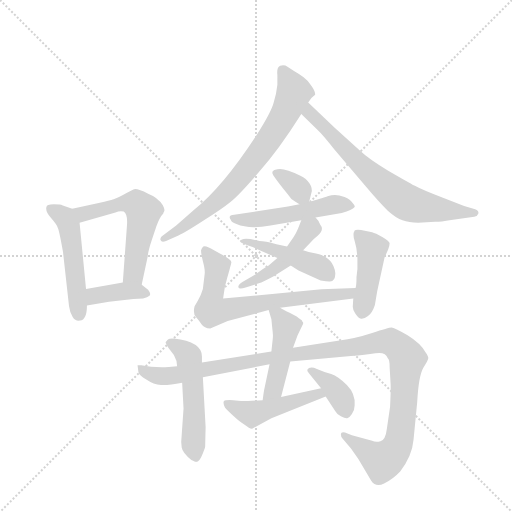
t = 0.00 s
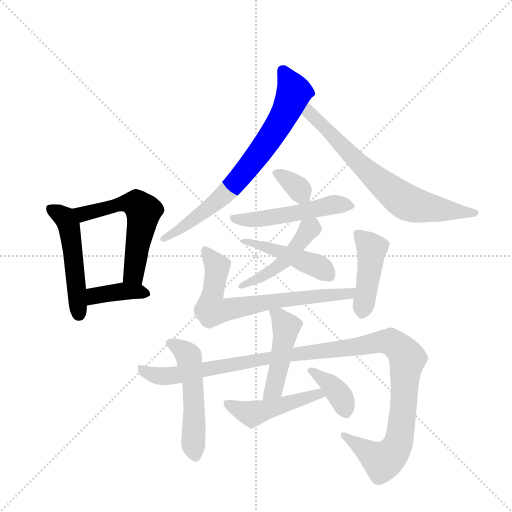
t = 2.25 s
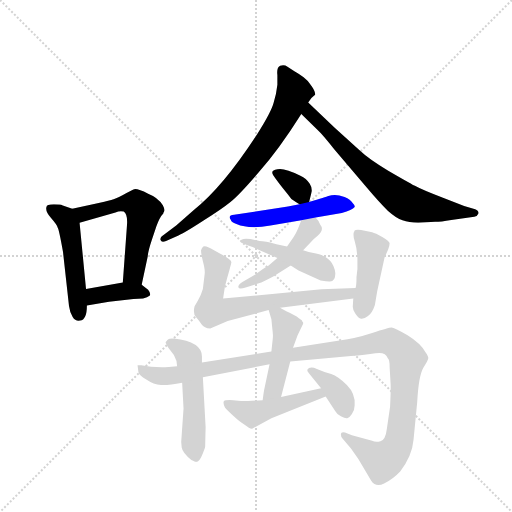
t = 4.49 s
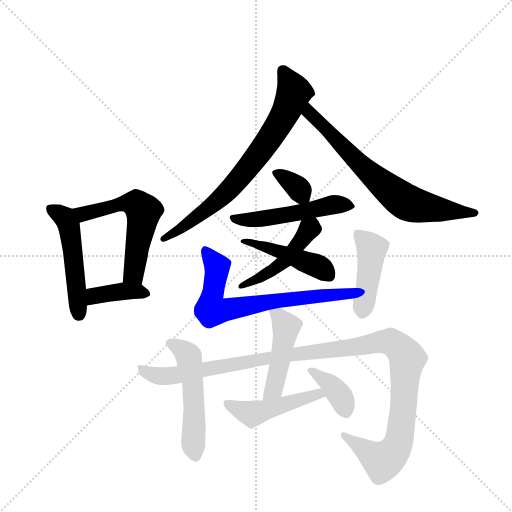
t = 6.74 s
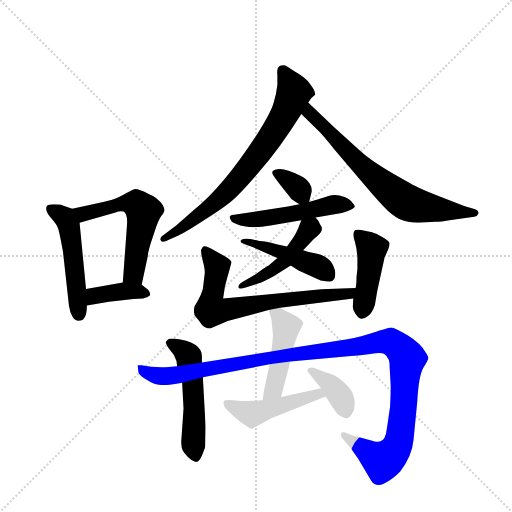
t = 8.99 s
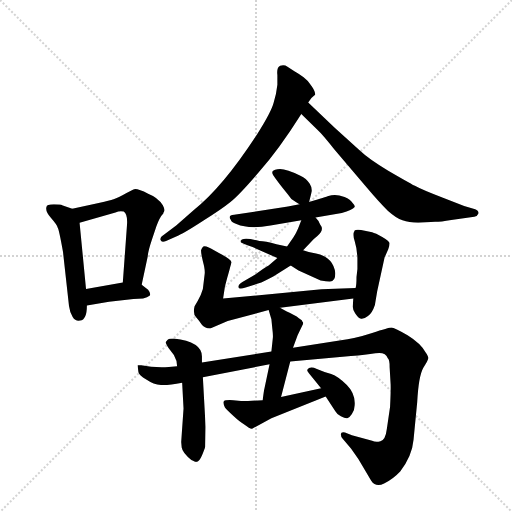
t = 11.23 s

The animated SVG that drew these frames (rendered in a browser with its animation timeline set to each time). Animation: 16 CSS @keyframes rules; one cycle of 11.23 s.

<svg version="1.1" viewBox="0 0 1024 1024" xmlns="http://www.w3.org/2000/svg">
  <g stroke="lightgray" stroke-dasharray="1,1" stroke-width="1" transform="scale(4, 4)">
    <line x1="0" y1="0" x2="256" y2="256"></line>
    <line x1="256" y1="0" x2="0" y2="256"></line>
    <line x1="128" y1="0" x2="128" y2="256"></line>
    <line x1="0" y1="128" x2="256" y2="128"></line>
  </g>
  <g transform="scale(0.92, -0.92) translate(60, -900)">
    <style type="text/css">
      
        @keyframes keyframes0 {
          from {
            stroke: blue;
            stroke-dashoffset: 505;
            stroke-width: 128;
          }
          62% {
            animation-timing-function: step-end;
            stroke: blue;
            stroke-dashoffset: 0;
            stroke-width: 128;
          }
          to {
            stroke: black;
            stroke-width: 1024;
          }
        }
        #make-me-a-hanzi-animation-0 {
          animation: keyframes0 0.6609700520833334s both;
          animation-delay: 0s;
          animation-timing-function: linear;
        }
      
        @keyframes keyframes1 {
          from {
            stroke: blue;
            stroke-dashoffset: 572;
            stroke-width: 128;
          }
          65% {
            animation-timing-function: step-end;
            stroke: blue;
            stroke-dashoffset: 0;
            stroke-width: 128;
          }
          to {
            stroke: black;
            stroke-width: 1024;
          }
        }
        #make-me-a-hanzi-animation-1 {
          animation: keyframes1 0.7154947916666666s both;
          animation-delay: 0.6609700520833334s;
          animation-timing-function: linear;
        }
      
        @keyframes keyframes2 {
          from {
            stroke: blue;
            stroke-dashoffset: 386;
            stroke-width: 128;
          }
          56% {
            animation-timing-function: step-end;
            stroke: blue;
            stroke-dashoffset: 0;
            stroke-width: 128;
          }
          to {
            stroke: black;
            stroke-width: 1024;
          }
        }
        #make-me-a-hanzi-animation-2 {
          animation: keyframes2 0.5641276041666666s both;
          animation-delay: 1.37646484375s;
          animation-timing-function: linear;
        }
      
        @keyframes keyframes3 {
          from {
            stroke: blue;
            stroke-dashoffset: 743;
            stroke-width: 128;
          }
          71% {
            animation-timing-function: step-end;
            stroke: blue;
            stroke-dashoffset: 0;
            stroke-width: 128;
          }
          to {
            stroke: black;
            stroke-width: 1024;
          }
        }
        #make-me-a-hanzi-animation-3 {
          animation: keyframes3 0.8546549479166666s both;
          animation-delay: 1.9405924479166665s;
          animation-timing-function: linear;
        }
      
        @keyframes keyframes4 {
          from {
            stroke: blue;
            stroke-dashoffset: 706;
            stroke-width: 128;
          }
          70% {
            animation-timing-function: step-end;
            stroke: blue;
            stroke-dashoffset: 0;
            stroke-width: 128;
          }
          to {
            stroke: black;
            stroke-width: 1024;
          }
        }
        #make-me-a-hanzi-animation-4 {
          animation: keyframes4 0.8245442708333334s both;
          animation-delay: 2.795247395833333s;
          animation-timing-function: linear;
        }
      
        @keyframes keyframes5 {
          from {
            stroke: blue;
            stroke-dashoffset: 337;
            stroke-width: 128;
          }
          52% {
            animation-timing-function: step-end;
            stroke: blue;
            stroke-dashoffset: 0;
            stroke-width: 128;
          }
          to {
            stroke: black;
            stroke-width: 1024;
          }
        }
        #make-me-a-hanzi-animation-5 {
          animation: keyframes5 0.5242513020833334s both;
          animation-delay: 3.6197916666666665s;
          animation-timing-function: linear;
        }
      
        @keyframes keyframes6 {
          from {
            stroke: blue;
            stroke-dashoffset: 510;
            stroke-width: 128;
          }
          62% {
            animation-timing-function: step-end;
            stroke: blue;
            stroke-dashoffset: 0;
            stroke-width: 128;
          }
          to {
            stroke: black;
            stroke-width: 1024;
          }
        }
        #make-me-a-hanzi-animation-6 {
          animation: keyframes6 0.6650390625s both;
          animation-delay: 4.14404296875s;
          animation-timing-function: linear;
        }
      
        @keyframes keyframes7 {
          from {
            stroke: blue;
            stroke-dashoffset: 470;
            stroke-width: 128;
          }
          60% {
            animation-timing-function: step-end;
            stroke: blue;
            stroke-dashoffset: 0;
            stroke-width: 128;
          }
          to {
            stroke: black;
            stroke-width: 1024;
          }
        }
        #make-me-a-hanzi-animation-7 {
          animation: keyframes7 0.6324869791666666s both;
          animation-delay: 4.80908203125s;
          animation-timing-function: linear;
        }
      
        @keyframes keyframes8 {
          from {
            stroke: blue;
            stroke-dashoffset: 467;
            stroke-width: 128;
          }
          60% {
            animation-timing-function: step-end;
            stroke: blue;
            stroke-dashoffset: 0;
            stroke-width: 128;
          }
          to {
            stroke: black;
            stroke-width: 1024;
          }
        }
        #make-me-a-hanzi-animation-8 {
          animation: keyframes8 0.6300455729166666s both;
          animation-delay: 5.441569010416667s;
          animation-timing-function: linear;
        }
      
        @keyframes keyframes9 {
          from {
            stroke: blue;
            stroke-dashoffset: 707;
            stroke-width: 128;
          }
          70% {
            animation-timing-function: step-end;
            stroke: blue;
            stroke-dashoffset: 0;
            stroke-width: 128;
          }
          to {
            stroke: black;
            stroke-width: 1024;
          }
        }
        #make-me-a-hanzi-animation-9 {
          animation: keyframes9 0.8253580729166666s both;
          animation-delay: 6.071614583333334s;
          animation-timing-function: linear;
        }
      
        @keyframes keyframes10 {
          from {
            stroke: blue;
            stroke-dashoffset: 442;
            stroke-width: 128;
          }
          59% {
            animation-timing-function: step-end;
            stroke: blue;
            stroke-dashoffset: 0;
            stroke-width: 128;
          }
          to {
            stroke: black;
            stroke-width: 1024;
          }
        }
        #make-me-a-hanzi-animation-10 {
          animation: keyframes10 0.6097005208333334s both;
          animation-delay: 6.896972656250001s;
          animation-timing-function: linear;
        }
      
        @keyframes keyframes11 {
          from {
            stroke: blue;
            stroke-dashoffset: 526;
            stroke-width: 128;
          }
          63% {
            animation-timing-function: step-end;
            stroke: blue;
            stroke-dashoffset: 0;
            stroke-width: 128;
          }
          to {
            stroke: black;
            stroke-width: 1024;
          }
        }
        #make-me-a-hanzi-animation-11 {
          animation: keyframes11 0.6780598958333334s both;
          animation-delay: 7.506673177083334s;
          animation-timing-function: linear;
        }
      
        @keyframes keyframes12 {
          from {
            stroke: blue;
            stroke-dashoffset: 1201;
            stroke-width: 128;
          }
          80% {
            animation-timing-function: step-end;
            stroke: blue;
            stroke-dashoffset: 0;
            stroke-width: 128;
          }
          to {
            stroke: black;
            stroke-width: 1024;
          }
        }
        #make-me-a-hanzi-animation-12 {
          animation: keyframes12 1.2273763020833333s both;
          animation-delay: 8.184733072916668s;
          animation-timing-function: linear;
        }
      
        @keyframes keyframes13 {
          from {
            stroke: blue;
            stroke-dashoffset: 465;
            stroke-width: 128;
          }
          60% {
            animation-timing-function: step-end;
            stroke: blue;
            stroke-dashoffset: 0;
            stroke-width: 128;
          }
          to {
            stroke: black;
            stroke-width: 1024;
          }
        }
        #make-me-a-hanzi-animation-13 {
          animation: keyframes13 0.62841796875s both;
          animation-delay: 9.412109375000002s;
          animation-timing-function: linear;
        }
      
        @keyframes keyframes14 {
          from {
            stroke: blue;
            stroke-dashoffset: 474;
            stroke-width: 128;
          }
          61% {
            animation-timing-function: step-end;
            stroke: blue;
            stroke-dashoffset: 0;
            stroke-width: 128;
          }
          to {
            stroke: black;
            stroke-width: 1024;
          }
        }
        #make-me-a-hanzi-animation-14 {
          animation: keyframes14 0.6357421875s both;
          animation-delay: 10.040527343750002s;
          animation-timing-function: linear;
        }
      
        @keyframes keyframes15 {
          from {
            stroke: blue;
            stroke-dashoffset: 378;
            stroke-width: 128;
          }
          55% {
            animation-timing-function: step-end;
            stroke: blue;
            stroke-dashoffset: 0;
            stroke-width: 128;
          }
          to {
            stroke: black;
            stroke-width: 1024;
          }
        }
        #make-me-a-hanzi-animation-15 {
          animation: keyframes15 0.5576171875s both;
          animation-delay: 10.676269531250002s;
          animation-timing-function: linear;
        }
      
    </style>
    
      <path d="M 41 450 Q 38 441 51 426 Q 64 411 65 406 Q 68 403 77 352 L 90 235 Q 92 220 98 211 Q 104 201 114 203 Q 129 205 129 236 L 127 272 L 113 416 C 111 441 111 441 97 446 L 75 454 Q 73 456 57 456 Q 41 456 41 450 Z" fill="lightgray"></path>
    
      <path d="M 248 281 L 261 342 Q 262 354 270 378 L 280 408 Q 287 428 295 436 Q 295 438 297 441 Q 299 444 294 454 Q 283 471 262 479 Q 236 492 230 488 L 214 480 Q 197 470 187 467 Q 178 464 157 459 L 97 446 C 68 440 84 408 113 416 L 191 438 Q 200 442 209 440 Q 218 434 216 410 L 207 286 C 205 256 242 252 248 281 Z" fill="lightgray"></path>
    
      <path d="M 129 236 L 177 244 L 230 250 L 251 251 Q 261 253 265 257 Q 269 261 262 270 L 248 281 C 235 291 235 291 207 286 L 127 272 C 97 267 99 231 129 236 Z" fill="lightgray"></path>
    
      <path d="M 610 677 L 617 687 L 625 694 Q 626 700 618 712 Q 611 724 600 732 Q 589 740 580 745 L 565 755 Q 558 760 549 757 Q 541 753 543 737 L 543 716 Q 541 697 535 677 Q 530 657 499 608 Q 424 493 362 444 L 323 410 L 297 390 Q 287 384 289 378 Q 291 372 301 376 L 323 386 Q 337 391 380 419 Q 424 447 441 461 Q 459 475 502 525 Q 546 574 595 652 L 610 677 Z" fill="lightgray"></path>
    
      <path d="M 849 416 L 886 418 Q 898 418 921 422 L 971 429 Q 978 430 980 436 Q 981 442 973 445 L 949 452 L 903 470 Q 858 487 842 496 Q 827 504 784 529 Q 742 554 721 574 L 667 623 L 610 677 C 588 698 573 673 595 652 L 630 618 Q 641 608 667 575 L 734 496 Q 766 458 783 442 Q 801 426 815 421 Q 829 416 849 416 Z" fill="lightgray"></path>
    
      <path d="M 612 461 L 617 481 Q 620 490 613 501 Q 606 512 593 518 Q 557 536 543 532 Q 527 530 534 519 Q 541 508 566 477 L 573 468 Q 573 467 591 456 C 608 445 608 445 612 461 Z" fill="lightgray"></path>
    
      <path d="M 626 427 L 683 437 Q 706 443 711 450 Q 712 453 707 458 Q 702 467 689 472 Q 677 476 668 476 Q 660 476 654 474 Q 649 472 612 461 L 591 456 L 566 451 L 449 433 Q 434 432 442 422 Q 442 418 454 413 Q 482 401 528 410 L 595 421 L 626 427 Z" fill="lightgray"></path>
    
      <path d="M 599 356 L 614 372 Q 622 381 630 387 Q 646 400 636 412 Q 634 419 626 427 C 606 449 606 449 595 421 L 588 403 Q 583 391 578 384 L 564 364 L 543 339 L 524 323 Q 518 320 510 314 L 495 303 L 467 287 Q 458 282 458 276 Q 459 270 474 275 L 508 286 Q 513 288 534 299 L 572 323 L 599 356 Z" fill="lightgray"></path>
    
      <path d="M 669 306 Q 665 341 627 349 Q 615 350 599 356 L 564 364 L 541 369 Q 516 376 504 376 Q 463 387 463 374 Q 464 372 489 363 L 543 339 L 572 323 L 589 312 L 637 290 Q 650 288 656 288 Q 669 287 669 306 Z" fill="lightgray"></path>
    
      <path d="M 549 231 L 708 251 C 738 255 743 275 713 274 L 639 271 L 425 251 L 429 277 L 434 296 Q 443 328 443 330 Q 443 335 423 346 Q 404 357 394 362 Q 385 366 382 364 Q 379 361 377 356 Q 377 349 381 332 Q 386 314 385 305 L 381 272 Q 378 261 370 246 L 363 234 Q 359 218 366 211 Q 373 203 378 195 Q 384 186 397 186 L 435 202 L 524 226 L 549 231 Z" fill="lightgray"></path>
    
      <path d="M 708 251 L 707 235 Q 706 229 712 219 Q 719 208 725 207 Q 731 206 740 213 Q 749 219 755 237 L 760 267 L 776 340 L 784 358 Q 787 366 787 371 Q 787 376 771 385 Q 756 393 749 395 L 725 400 Q 713 401 711 399 Q 706 391 711 376 Q 716 360 717 339 L 717 315 L 715 298 Q 715 280 713 274 L 708 251 Z" fill="lightgray"></path>
    
      <path d="M 318 164 Q 307 164 304 161 L 300 156 Q 300 154 306 144 L 318 128 Q 325 116 325 104 L 336 68 L 339 12 L 335 -45 Q 333 -61 335 -73 Q 337 -85 356 -100 Q 366 -105 367 -104 Q 373 -104 379 -90 Q 385 -76 386 -71 L 387 -28 L 381 80 L 379 112 L 379 125 Q 379 157 318 164 Z" fill="lightgray"></path>
    
      <path d="M 325 104 L 307 102 Q 275 100 247 106 L 239 106 L 241 91 Q 242 85 258 75 Q 274 64 290 63 Q 306 62 336 68 L 381 80 L 526 108 L 571 114 L 703 126 Q 735 128 756 132 Q 778 136 783 121 Q 787 119 787 102 L 789 68 Q 790 58 788 16 L 781 -32 Q 778 -57 767 -59 Q 757 -62 749 -58 L 705 -46 L 690 -40 Q 681 -38 681 -44 Q 681 -50 685 -54 L 703 -75 L 719 -98 L 747 -145 Q 757 -160 775 -151 Q 794 -142 810 -125 Q 836 -91 839 -56 L 847 26 Q 850 82 860 100 Q 871 117 871 121 Q 872 124 865 134 Q 855 153 826 171 Q 797 188 791 188 Q 785 188 749 176 Q 713 164 678 160 L 577 144 L 530 136 L 379 112 L 325 104 Z" fill="lightgray"></path>
    
      <path d="M 526 108 L 515 56 Q 514 53 511 30 C 507 0 543 8 551 37 L 571 114 L 577 144 L 587 171 L 599 196 L 599 199 Q 597 201 596 204 Q 589 208 585 212 Q 550 230 549 231 C 523 246 517 249 524 226 L 530 206 L 532 186 Q 534 170 533 164 L 530 136 L 526 108 Z" fill="lightgray"></path>
    
      <path d="M 511 30 L 479 28 Q 465 28 447 30 Q 430 31 427 28 Q 424 25 429 14 Q 432 10 447 -4 Q 462 -18 471 -23 Q 484 -33 488 -32 L 530 -9 L 648 38 C 676 49 667 62 638 56 L 551 37 L 511 30 Z" fill="lightgray"></path>
    
      <path d="M 648 38 L 669 6 Q 672 0 681 -5 Q 691 -10 695 -9 Q 700 -8 705 0 Q 711 8 711 19 Q 713 44 694 63 Q 675 82 660 87 Q 645 91 629 98 Q 613 105 608 96 Q 607 94 612 88 L 638 56 L 648 38 Z" fill="lightgray"></path>
    
    
      <clipPath id="make-me-a-hanzi-clip-0">
        <path d="M 41 450 Q 38 441 51 426 Q 64 411 65 406 Q 68 403 77 352 L 90 235 Q 92 220 98 211 Q 104 201 114 203 Q 129 205 129 236 L 127 272 L 113 416 C 111 441 111 441 97 446 L 75 454 Q 73 456 57 456 Q 41 456 41 450 Z"></path>
      </clipPath>
      <path clip-path="url(#make-me-a-hanzi-clip-0)" d="M 50 446 L 80 427 L 91 407 L 111 217" fill="none" id="make-me-a-hanzi-animation-0" stroke-dasharray="377 754" stroke-linecap="round"></path>
    
      <clipPath id="make-me-a-hanzi-clip-1">
        <path d="M 248 281 L 261 342 Q 262 354 270 378 L 280 408 Q 287 428 295 436 Q 295 438 297 441 Q 299 444 294 454 Q 283 471 262 479 Q 236 492 230 488 L 214 480 Q 197 470 187 467 Q 178 464 157 459 L 97 446 C 68 440 84 408 113 416 L 191 438 Q 200 442 209 440 Q 218 434 216 410 L 207 286 C 205 256 242 252 248 281 Z"></path>
      </clipPath>
      <path clip-path="url(#make-me-a-hanzi-clip-1)" d="M 105 444 L 128 436 L 215 460 L 237 456 L 252 441 L 230 304 L 215 293" fill="none" id="make-me-a-hanzi-animation-1" stroke-dasharray="444 888" stroke-linecap="round"></path>
    
      <clipPath id="make-me-a-hanzi-clip-2">
        <path d="M 129 236 L 177 244 L 230 250 L 251 251 Q 261 253 265 257 Q 269 261 262 270 L 248 281 C 235 291 235 291 207 286 L 127 272 C 97 267 99 231 129 236 Z"></path>
      </clipPath>
      <path clip-path="url(#make-me-a-hanzi-clip-2)" d="M 134 242 L 144 255 L 163 261 L 204 267 L 239 267 L 255 261" fill="none" id="make-me-a-hanzi-animation-2" stroke-dasharray="258 516" stroke-linecap="round"></path>
    
      <clipPath id="make-me-a-hanzi-clip-3">
        <path d="M 610 677 L 617 687 L 625 694 Q 626 700 618 712 Q 611 724 600 732 Q 589 740 580 745 L 565 755 Q 558 760 549 757 Q 541 753 543 737 L 543 716 Q 541 697 535 677 Q 530 657 499 608 Q 424 493 362 444 L 323 410 L 297 390 Q 287 384 289 378 Q 291 372 301 376 L 323 386 Q 337 391 380 419 Q 424 447 441 461 Q 459 475 502 525 Q 546 574 595 652 L 610 677 Z"></path>
      </clipPath>
      <path clip-path="url(#make-me-a-hanzi-clip-3)" d="M 554 747 L 579 700 L 556 646 L 513 579 L 478 532 L 417 467 L 351 415 L 296 382" fill="none" id="make-me-a-hanzi-animation-3" stroke-dasharray="615 1230" stroke-linecap="round"></path>
    
      <clipPath id="make-me-a-hanzi-clip-4">
        <path d="M 849 416 L 886 418 Q 898 418 921 422 L 971 429 Q 978 430 980 436 Q 981 442 973 445 L 949 452 L 903 470 Q 858 487 842 496 Q 827 504 784 529 Q 742 554 721 574 L 667 623 L 610 677 C 588 698 573 673 595 652 L 630 618 Q 641 608 667 575 L 734 496 Q 766 458 783 442 Q 801 426 815 421 Q 829 416 849 416 Z"></path>
      </clipPath>
      <path clip-path="url(#make-me-a-hanzi-clip-4)" d="M 612 667 L 613 655 L 716 549 L 813 467 L 844 453 L 972 437" fill="none" id="make-me-a-hanzi-animation-4" stroke-dasharray="578 1156" stroke-linecap="round"></path>
    
      <clipPath id="make-me-a-hanzi-clip-5">
        <path d="M 612 461 L 617 481 Q 620 490 613 501 Q 606 512 593 518 Q 557 536 543 532 Q 527 530 534 519 Q 541 508 566 477 L 573 468 Q 573 467 591 456 C 608 445 608 445 612 461 Z"></path>
      </clipPath>
      <path clip-path="url(#make-me-a-hanzi-clip-5)" d="M 545 521 L 576 502 L 605 468" fill="none" id="make-me-a-hanzi-animation-5" stroke-dasharray="209 418" stroke-linecap="round"></path>
    
      <clipPath id="make-me-a-hanzi-clip-6">
        <path d="M 626 427 L 683 437 Q 706 443 711 450 Q 712 453 707 458 Q 702 467 689 472 Q 677 476 668 476 Q 660 476 654 474 Q 649 472 612 461 L 591 456 L 566 451 L 449 433 Q 434 432 442 422 Q 442 418 454 413 Q 482 401 528 410 L 595 421 L 626 427 Z"></path>
      </clipPath>
      <path clip-path="url(#make-me-a-hanzi-clip-6)" d="M 452 423 L 517 425 L 664 455 L 703 451" fill="none" id="make-me-a-hanzi-animation-6" stroke-dasharray="382 764" stroke-linecap="round"></path>
    
      <clipPath id="make-me-a-hanzi-clip-7">
        <path d="M 599 356 L 614 372 Q 622 381 630 387 Q 646 400 636 412 Q 634 419 626 427 C 606 449 606 449 595 421 L 588 403 Q 583 391 578 384 L 564 364 L 543 339 L 524 323 Q 518 320 510 314 L 495 303 L 467 287 Q 458 282 458 276 Q 459 270 474 275 L 508 286 Q 513 288 534 299 L 572 323 L 599 356 Z"></path>
      </clipPath>
      <path clip-path="url(#make-me-a-hanzi-clip-7)" d="M 620 416 L 616 403 L 558 331 L 521 304 L 464 280" fill="none" id="make-me-a-hanzi-animation-7" stroke-dasharray="342 684" stroke-linecap="round"></path>
    
      <clipPath id="make-me-a-hanzi-clip-8">
        <path d="M 669 306 Q 665 341 627 349 Q 615 350 599 356 L 564 364 L 541 369 Q 516 376 504 376 Q 463 387 463 374 Q 464 372 489 363 L 543 339 L 572 323 L 589 312 L 637 290 Q 650 288 656 288 Q 669 287 669 306 Z"></path>
      </clipPath>
      <path clip-path="url(#make-me-a-hanzi-clip-8)" d="M 468 375 L 475 377 L 481 370 L 492 375 L 499 367 L 577 342 L 636 319 L 656 302" fill="none" id="make-me-a-hanzi-animation-8" stroke-dasharray="339 678" stroke-linecap="round"></path>
    
      <clipPath id="make-me-a-hanzi-clip-9">
        <path d="M 549 231 L 708 251 C 738 255 743 275 713 274 L 639 271 L 425 251 L 429 277 L 434 296 Q 443 328 443 330 Q 443 335 423 346 Q 404 357 394 362 Q 385 366 382 364 Q 379 361 377 356 Q 377 349 381 332 Q 386 314 385 305 L 381 272 Q 378 261 370 246 L 363 234 Q 359 218 366 211 Q 373 203 378 195 Q 384 186 397 186 L 435 202 L 524 226 L 549 231 Z"></path>
      </clipPath>
      <path clip-path="url(#make-me-a-hanzi-clip-9)" d="M 387 355 L 412 320 L 400 226 L 418 224 L 602 254 L 685 259 L 698 261 L 706 270" fill="none" id="make-me-a-hanzi-animation-9" stroke-dasharray="579 1158" stroke-linecap="round"></path>
    
      <clipPath id="make-me-a-hanzi-clip-10">
        <path d="M 708 251 L 707 235 Q 706 229 712 219 Q 719 208 725 207 Q 731 206 740 213 Q 749 219 755 237 L 760 267 L 776 340 L 784 358 Q 787 366 787 371 Q 787 376 771 385 Q 756 393 749 395 L 725 400 Q 713 401 711 399 Q 706 391 711 376 Q 716 360 717 339 L 717 315 L 715 298 Q 715 280 713 274 L 708 251 Z"></path>
      </clipPath>
      <path clip-path="url(#make-me-a-hanzi-clip-10)" d="M 719 392 L 748 358 L 727 218" fill="none" id="make-me-a-hanzi-animation-10" stroke-dasharray="314 628" stroke-linecap="round"></path>
    
      <clipPath id="make-me-a-hanzi-clip-11">
        <path d="M 318 164 Q 307 164 304 161 L 300 156 Q 300 154 306 144 L 318 128 Q 325 116 325 104 L 336 68 L 339 12 L 335 -45 Q 333 -61 335 -73 Q 337 -85 356 -100 Q 366 -105 367 -104 Q 373 -104 379 -90 Q 385 -76 386 -71 L 387 -28 L 381 80 L 379 112 L 379 125 Q 379 157 318 164 Z"></path>
      </clipPath>
      <path clip-path="url(#make-me-a-hanzi-clip-11)" d="M 309 153 L 326 148 L 350 125 L 359 71 L 360 -71 L 365 -93" fill="none" id="make-me-a-hanzi-animation-11" stroke-dasharray="398 796" stroke-linecap="round"></path>
    
      <clipPath id="make-me-a-hanzi-clip-12">
        <path d="M 325 104 L 307 102 Q 275 100 247 106 L 239 106 L 241 91 Q 242 85 258 75 Q 274 64 290 63 Q 306 62 336 68 L 381 80 L 526 108 L 571 114 L 703 126 Q 735 128 756 132 Q 778 136 783 121 Q 787 119 787 102 L 789 68 Q 790 58 788 16 L 781 -32 Q 778 -57 767 -59 Q 757 -62 749 -58 L 705 -46 L 690 -40 Q 681 -38 681 -44 Q 681 -50 685 -54 L 703 -75 L 719 -98 L 747 -145 Q 757 -160 775 -151 Q 794 -142 810 -125 Q 836 -91 839 -56 L 847 26 Q 850 82 860 100 Q 871 117 871 121 Q 872 124 865 134 Q 855 153 826 171 Q 797 188 791 188 Q 785 188 749 176 Q 713 164 678 160 L 577 144 L 530 136 L 379 112 L 325 104 Z"></path>
      </clipPath>
      <path clip-path="url(#make-me-a-hanzi-clip-12)" d="M 243 99 L 259 89 L 308 82 L 524 123 L 790 157 L 826 121 L 813 -19 L 799 -78 L 772 -102 L 688 -47" fill="none" id="make-me-a-hanzi-animation-12" stroke-dasharray="1073 2146" stroke-linecap="round"></path>
    
      <clipPath id="make-me-a-hanzi-clip-13">
        <path d="M 526 108 L 515 56 Q 514 53 511 30 C 507 0 543 8 551 37 L 571 114 L 577 144 L 587 171 L 599 196 L 599 199 Q 597 201 596 204 Q 589 208 585 212 Q 550 230 549 231 C 523 246 517 249 524 226 L 530 206 L 532 186 Q 534 170 533 164 L 530 136 L 526 108 Z"></path>
      </clipPath>
      <path clip-path="url(#make-me-a-hanzi-clip-13)" d="M 531 223 L 563 190 L 535 55 L 516 38" fill="none" id="make-me-a-hanzi-animation-13" stroke-dasharray="337 674" stroke-linecap="round"></path>
    
      <clipPath id="make-me-a-hanzi-clip-14">
        <path d="M 511 30 L 479 28 Q 465 28 447 30 Q 430 31 427 28 Q 424 25 429 14 Q 432 10 447 -4 Q 462 -18 471 -23 Q 484 -33 488 -32 L 530 -9 L 648 38 C 676 49 667 62 638 56 L 551 37 L 511 30 Z"></path>
      </clipPath>
      <path clip-path="url(#make-me-a-hanzi-clip-14)" d="M 433 22 L 486 1 L 631 44 L 639 39" fill="none" id="make-me-a-hanzi-animation-14" stroke-dasharray="346 692" stroke-linecap="round"></path>
    
      <clipPath id="make-me-a-hanzi-clip-15">
        <path d="M 648 38 L 669 6 Q 672 0 681 -5 Q 691 -10 695 -9 Q 700 -8 705 0 Q 711 8 711 19 Q 713 44 694 63 Q 675 82 660 87 Q 645 91 629 98 Q 613 105 608 96 Q 607 94 612 88 L 638 56 L 648 38 Z"></path>
      </clipPath>
      <path clip-path="url(#make-me-a-hanzi-clip-15)" d="M 615 94 L 663 60 L 679 41 L 691 5" fill="none" id="make-me-a-hanzi-animation-15" stroke-dasharray="250 500" stroke-linecap="round"></path>
    
  </g>
</svg>
